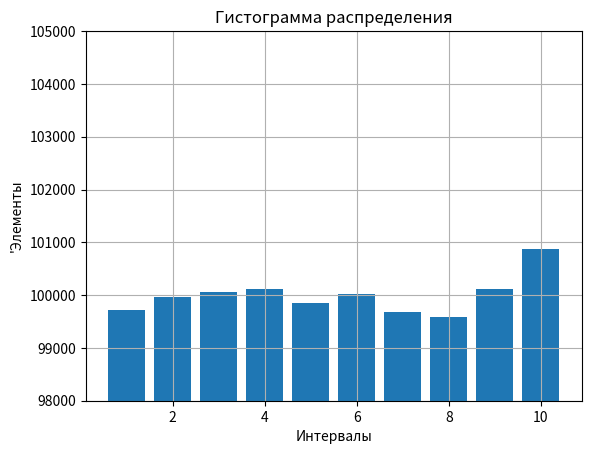

This figure's Python source:

import random
import numpy as np
import matplotlib.pyplot as plt
import time


def calcHist(tdata):
    hist = [0] * 10
    b = 1
    c = 1
    q = 1
    w = 1
    e = 1
    r = 1
    z = 1
    x = 1
    c = 1
    v = 1
    d = 1
    hist = [0] * 10
    for i in range(0, len(tdata)):
        a = tdata[i]
        if a <= 99:
            hist[0] = b
            b += 1
        elif (99 < a and a <= 199):
            hist[1] = c
            c += 1
        elif (199 < a and a <= 299):
            hist[2] = q
            q += 1
        elif (299 < a and a <= 399):
            hist[3] = w
            w += 1
        elif (399 < a and a <= 499):
            hist[4] = d
            d += 1
        elif (499 < a and a <= 599):
            hist[5] = e
            e += 1
        elif (599 < a and a <= 699):
            hist[6] = r
            r += 1
        elif (699 < a and a <= 799):
            hist[7] = z
            z += 1
        elif (799 < a and a <= 899):
            hist[8] = x
            x += 1
        elif (899 < a and a <= 999):
            hist[9] = v
            v += 1
    #print(hist)
    return hist

def funcRandomNumbers():
    data=[random.randint(0, 999) for i in range(1000000)]
    #print("Значения массива случайных чисел",data)
    return data
tdata=funcRandomNumbers()

def initListWithRandomNumbers():
    rand_list = []
    n = 1000
    for i in range(n):
        rand_list.append(random.randint(0, 999))
    return rand_list

def Time(Ttime):
    for i in range(Ttime):
        start = time.time()
        calcHist(tdata)
        #hist = calcHist(tdata=[random.randint(0, 999) for i in range(1000000)])
        end = time.time()
        mean=end-start
        listTime.append(mean)
        print(i,"time)","Runtime of the calcHist is ", (mean))
    print(listTime)
    return listTime

def calcInfo(listTime):
    summ = 0
    for val in listTime:
        summ = summ + val
    meanOfList=summ/len(listTime)
    print("Среднее значение",meanOfList)
    print("Минимальное значение",min(listTime))
    print("Максимально значение",max(listTime))

def gisto(hist):
    x=np.arange(1,11)
    fig,ax=plt.subplots()
    ax.bar(x,hist)
    plt.ylim([98000,105000])
    plt.title("Гистограмма распределения")
    plt.xlabel("Интервалы")
    plt.ylabel("'Элементы")
    # fig.set_figheight(5)
    # fig.set_figwidth(10)

    plt.grid()
    plt.show()

gisto(calcHist(tdata))

calcHist(tdata)
listTime=[]
Time(100)
calcInfo(listTime=listTime)